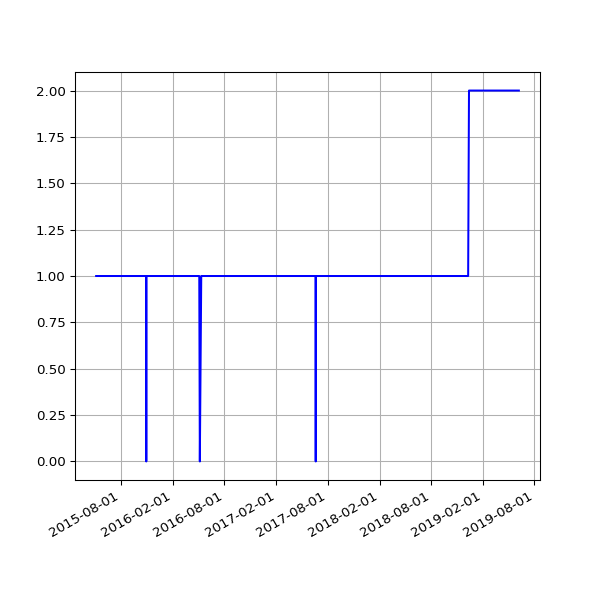

Values plotted in this chart, from the file beside it:
date, value
2015-05-07 03:24:56 +0100, 1
2015-05-08 03:03:16 +0100, 1
2015-05-09 03:24:00 +0100, 1
2015-05-10 03:37:00 +0100, 1
2015-05-11 03:24:21 +0100, 1
2015-05-12 03:19:35 +0100, 1
2015-05-13 03:34:42 +0100, 1
2015-05-14 03:37:22 +0100, 1
2015-05-15 03:19:50 +0100, 1
2015-05-16 05:31:18 +0100, 1
2015-05-17 03:27:38 +0100, 1
2015-05-19 02:53:59 +0100, 1
2015-05-20 02:58:38 +0100, 1
2015-05-21 03:05:41 +0100, 1
2015-05-22 04:51:32 +0100, 1
2015-05-23 05:41:24 +0100, 1
2015-05-24 03:12:56 +0100, 1
2015-05-25 03:01:52 +0100, 1
2015-05-26 03:13:00 +0100, 1
2015-05-27 03:23:00 +0100, 1
2015-05-28 03:26:26 +0100, 1
2015-05-29 02:08:35 +0100, 1
2015-05-30 02:01:59 +0100, 1
2015-05-31 02:59:20 +0100, 1
2015-06-01 02:24:26 +0100, 1
2015-06-02 02:23:53 +0100, 1
2015-06-03 02:16:29 +0100, 1
2015-06-04 02:24:07 +0100, 1
2015-06-05 02:01:21 +0100, 1
2015-06-06 02:25:46 +0100, 1
2015-06-07 03:07:41 +0100, 1
2015-06-08 03:16:23 +0100, 1
2015-06-09 02:21:29 +0100, 1
2015-06-10 02:09:44 +0100, 1
2015-06-11 02:06:29 +0100, 1
2015-06-12 02:28:38 +0100, 1
2015-06-13 02:11:49 +0100, 1
2015-06-14 03:06:24 +0100, 1
2015-06-15 03:23:28 +0100, 1
2015-06-16 03:11:19 +0100, 1
2015-06-17 02:46:34 +0100, 1
2015-06-18 03:19:13 +0100, 1
2015-06-19 02:09:05 +0100, 1
2015-06-20 02:39:51 +0100, 1
2015-06-21 03:12:24 +0100, 1
2015-06-22 02:56:04 +0100, 1
2015-06-23 03:07:29 +0100, 1
2015-06-24 03:09:05 +0100, 1
2015-06-25 03:15:04 +0100, 1
2015-06-26 03:24:28 +0100, 1
2015-06-27 02:39:42 +0100, 1
2015-06-28 02:06:10 +0100, 1
2015-06-29 03:03:02 +0100, 1
2015-06-30 03:30:01 +0100, 1
2015-07-01 03:29:44 +0100, 1
2015-07-02 03:23:07 +0100, 1
2015-07-03 03:53:39 +0100, 1
2015-07-04 03:24:21 +0100, 1
2015-07-05 03:50:22 +0100, 1
2015-07-06 03:28:49 +0100, 1
... 925 more rows
